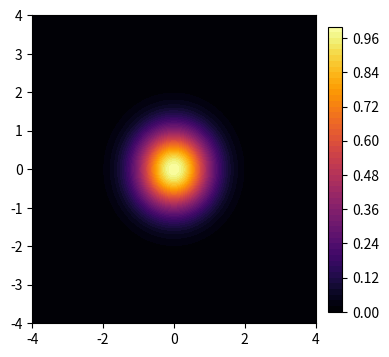

Source code (Python):
import matplotlib.pyplot as plt
import numpy as np

fig, ax = plt.subplots(figsize=(4, 4), dpi=100)
X, Z = np.meshgrid(np.linspace(-4, 4, 100), np.linspace(-4, 4, 100))
density = np.exp(-(X**2 + Z**2))

cax = ax.contourf(X, Z, density, levels=50, cmap='inferno')
cbar = fig.colorbar(cax, ax=ax, fraction=0.046, pad=0.04)

plt.savefig("test.png", bbox_inches='tight')
print("Salvo test.png")
